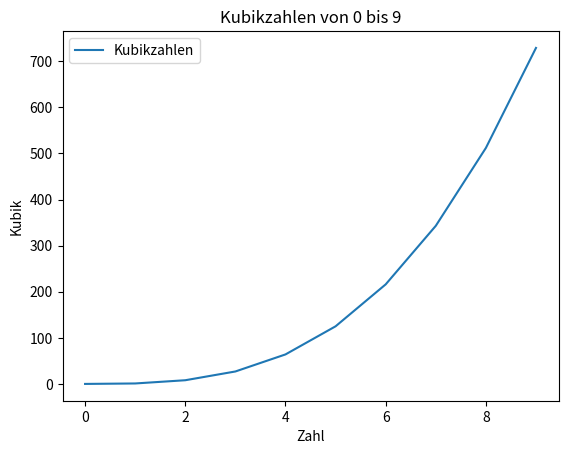

Recreate this plot in Python.
import matplotlib.pyplot as plt
import pandas as pd

# Beispiel-Daten: Zahlen von 0 bis 9 und ihre Quadrate
x = [0, 1, 2, 3, 4, 5, 6, 7, 8, 9]
y = [i**3 for i in x]  # Quadratzahlen
print(y)
# Liniendiagramm erstellen
plt.plot(x, y, label='Kubikzahlen')

# Titel und Achsenbeschriftungen hinzufügen
plt.title('Kubikzahlen von 0 bis 9')
plt.xlabel('Zahl')
plt.ylabel('Kubik')

# Legende anzeigen
plt.legend()

plt.savefig('dia.png')

# Diagramm anzeigen
plt.show()

nums = pd.DataFrame(y)

nums.to_csv('zahlen.csv', sep='\t', encoding='UTF-8', index=False, header=True)
